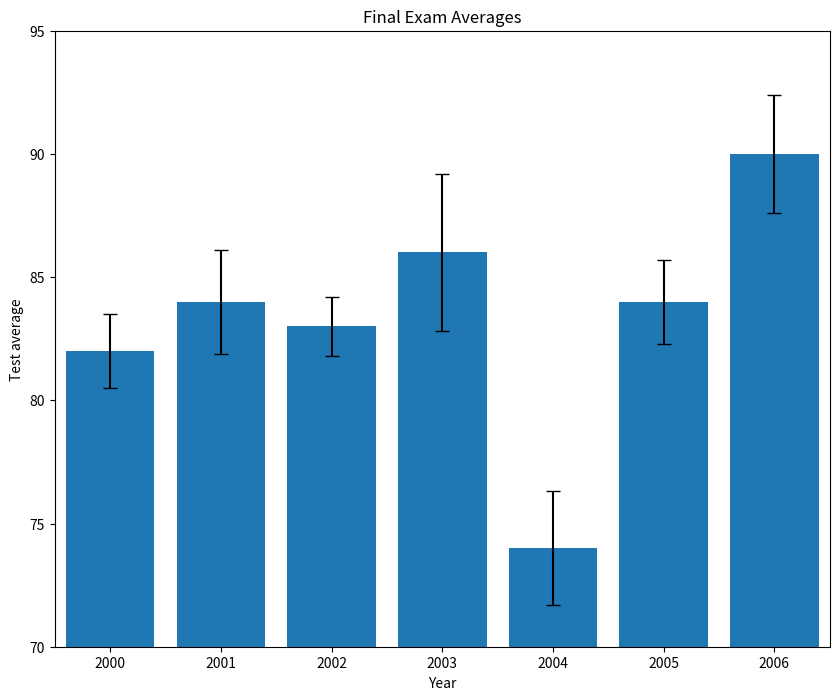

Write the Python code that produced this figure.
from matplotlib import pyplot as plt

past_years_averages = [82, 84, 83, 86, 74, 84, 90]
years = [2000, 2001, 2002, 2003, 2004, 2005, 2006]
error = [1.5, 2.1, 1.2, 3.2, 2.3, 1.7, 2.4]

plt.figure(figsize=(10,8))
plt.bar(range(len(past_years_averages)), past_years_averages, yerr = error, capsize=5)
plt.axis([-0.5, 6.5, 70, 95])

ax = plt.subplot()
ax.set_xticks(range(len(years)))
ax.set_xticklabels(years)

plt.title('Final Exam Averages')
plt.ylabel('Test average')
plt.xlabel('Year')

plt.savefig('my_bar_chart.png')

plt.show()
